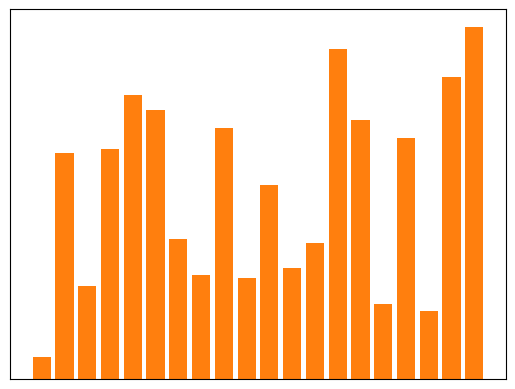

The script that saved this image:
#!python -m pip install -U matplotlib

# Function to do insertion sort 
def insertionSort(arr): 
  
    # Traverse through 1 to len(arr) 
    for j in range(1, len(arr)): 
  
        key = arr[j] 
  
        # Move elements of arr[0..j-1], that are 

        # greater than key, to one position ahead 
        # of their current position 
        i = j-1
        while i >= 0 and key < arr[i] : 
                arr[i + 1] = arr[i] 
                i -= 1
        arr[i + 1] = key 

import random
#Generate n random numbers between 1 and p
p=100
n=20
randomlist = random.sample(range(1, p), n)
print(randomlist) 

import matplotlib.pyplot as plt
randomliststr = []
for j in range(0,n):
   value_str = str(randomlist[j])
   randomliststr.append(value_str)

plt.bar(randomliststr,randomlist)
plt.xticks([])
plt.yticks([])
plt.show()

# Driver code to test above  
insertionSort(randomlist)
print(randomlist)

import matplotlib.pyplot as plt
randomliststr = []
for j in range(0,n):
   value_str = str(randomlist[j])
   randomliststr.append(value_str)

plt.bar(randomliststr,randomlist)
plt.xticks([])
plt.yticks([])
plt.show()

